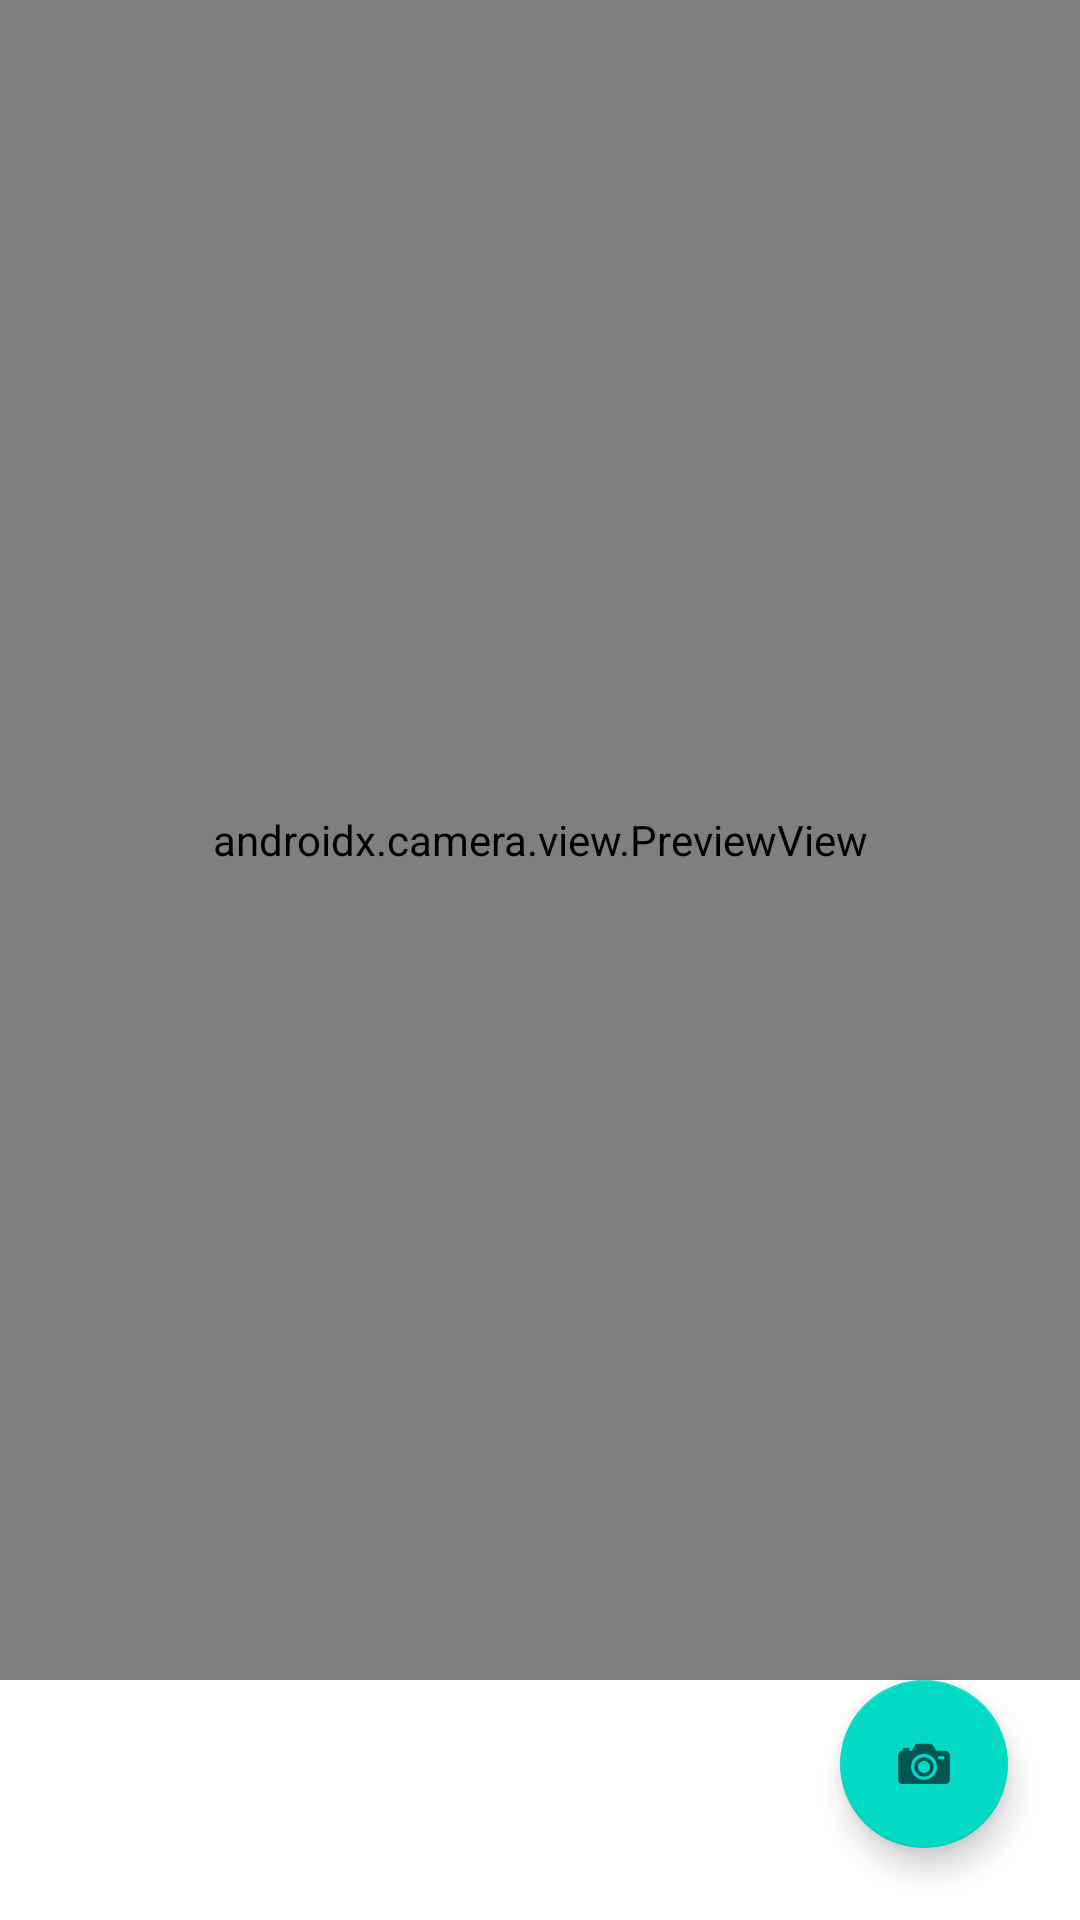

Android layout source for this screen:
<!-- AndroidManifest.xml: application theme Theme.TomaGPS -->
<!-- res/layout/activity_photo_capture.xml -->
<?xml version="1.0" encoding="utf-8"?>

<androidx.constraintlayout.widget.ConstraintLayout xmlns:android="http://schemas.android.com/apk/res/android"
    xmlns:tools="http://schemas.android.com/tools"
    android:layout_width="match_parent"
    android:layout_height="match_parent"
    xmlns:app="http://schemas.android.com/apk/res-auto"
    tools:context=".ui.capture.PhotoCaptureActivity">

    
    <androidx.camera.view.PreviewView
        android:id="@+id/previewView"
        android:layout_width="0dp"
        android:layout_height="0dp"
        app:layout_constraintTop_toTopOf="parent"
        app:layout_constraintBottom_toTopOf="@+id/fabCapture"
        app:layout_constraintStart_toStartOf="parent"
        app:layout_constraintEnd_toEndOf="parent"/>

    
    <com.google.android.material.floatingactionbutton.FloatingActionButton
        android:id="@+id/fabCapture"
        android:layout_width="wrap_content"
        android:layout_height="wrap_content"
        android:src="@drawable/ic_camera"
        app:layout_constraintBottom_toBottomOf="parent"
        app:layout_constraintEnd_toEndOf="parent"
        android:layout_margin="24dp"/>

</androidx.constraintlayout.widget.ConstraintLayout>
<!-- resources referenced by this layout -->
<resources>
  <!-- drawable ic_camera: png bitmap (drawable-hdpi, 653 bytes) -->
  <style name="Theme.TomaGPS" parent="Theme.MaterialComponents.DayNight.DarkActionBar">
          
          <item name="colorPrimary">@color/purple_500</item>
          <item name="colorPrimaryVariant">@color/purple_700</item>
          <item name="colorOnPrimary">@color/white</item>
          
          <item name="colorSecondary">@color/teal_200</item>
          <item name="colorSecondaryVariant">@color/teal_700</item>
          <item name="colorOnSecondary">@color/black</item>
          
          <item name="android:statusBarColor">?attr/colorPrimaryVariant</item>
          
      </style>
  <!-- not gathered from this repository: default colours our renderer supplied (Android Studio template values) -->
  <color name="purple_500">#FF6200EE</color>
  <color name="purple_700">#FF3700B3</color>
  <color name="teal_200">#FF03DAC5</color>
  <color name="teal_700">#FF018786</color>
  <color name="black">#FF000000</color>
  <color name="white">#FFFFFFFF</color>
</resources>
